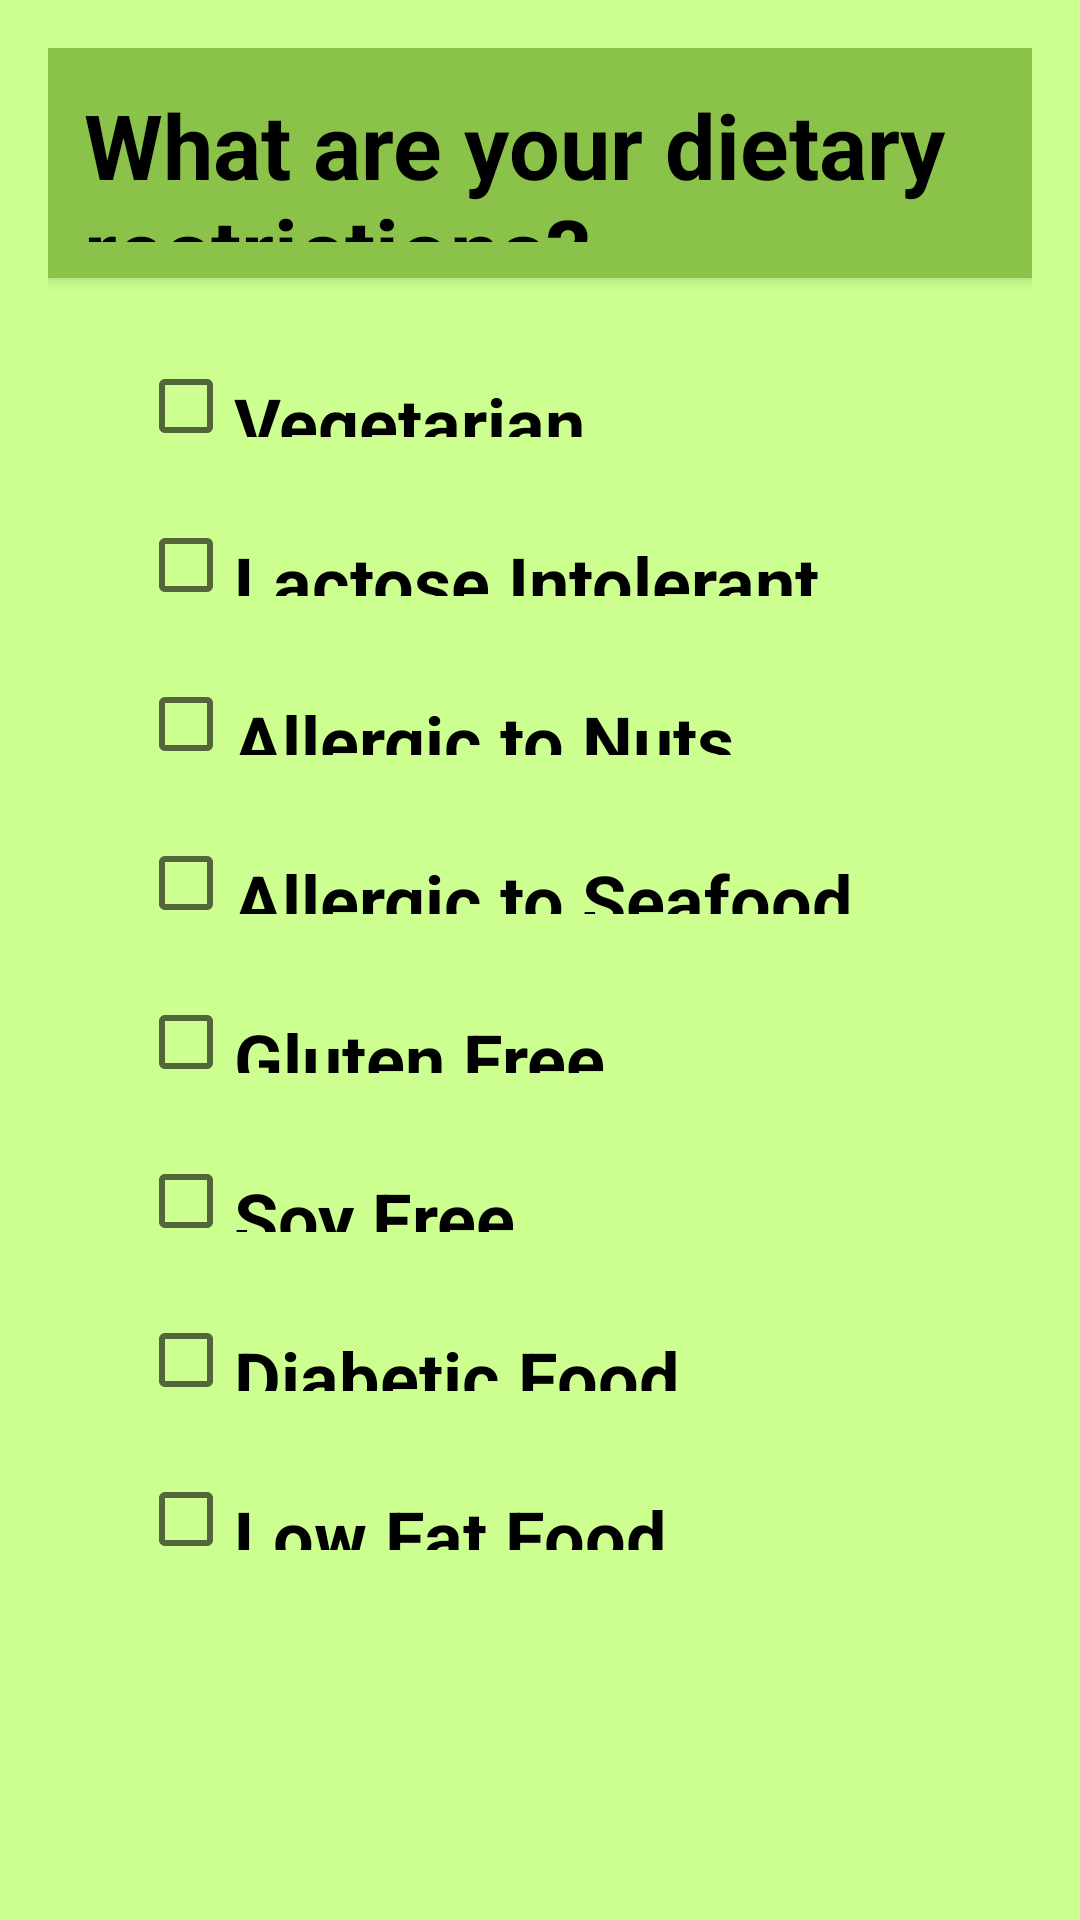

Write the Android layout XML for this screen, with the resource values it uses.
<!-- AndroidManifest.xml: application theme AppTheme -->
<!-- res/layout/activity_allergy.xml -->
<?xml version="1.0" encoding="utf-8"?>
<LinearLayout xmlns:android="http://schemas.android.com/apk/res/android"
    xmlns:tools="http://schemas.android.com/tools"
    android:id="@+id/activity_main"
    android:layout_width="match_parent"
    android:layout_height="match_parent"
    android:paddingBottom="@dimen/activity_vertical_margin"
    android:paddingLeft="@dimen/activity_horizontal_margin"
    android:paddingRight="@dimen/activity_horizontal_margin"
    android:orientation="vertical"
    android:paddingTop="@dimen/activity_vertical_margin"
    tools:context="com.kathi.project.recipify.MainActivity"
    android:background="#ccff90">


    <LinearLayout
        android:layout_width="match_parent"
        android:layout_height="match_parent"
        android:orientation="vertical">

        <TextView
            android:paddingTop="20dp"
            android:textColor="#000000"
            android:padding="12dp"
            android:id="@+id/textView"
            android:layout_width="match_parent"
            android:layout_height="wrap_content"
            android:textStyle="bold"
            android:textSize="30sp"
            android:layout_weight="1"
            android:background="@color/light_green"
            android:elevation="3dp"
            android:text="What are your dietary restrictions?" />

        <LinearLayout
            android:layout_width="match_parent"
            android:layout_height="wrap_content"
            android:paddingLeft="30dp"
            android:layout_weight="4"
            android:animateLayoutChanges="true"
            android:orientation="vertical">

            <CheckBox
                android:textColor="#000000"
                android:textSize="24sp"
                android:textStyle="bold"
                android:id="@+id/meatBox"

                android:layout_width="wrap_content"
                android:layout_height="wrap_content"
                android:layout_marginTop="32dp"
                android:layout_weight="1"
                android:text="Vegetarian" />

            <CheckBox
                android:id="@+id/dairyBox"
                android:layout_width="wrap_content"
                android:layout_height="wrap_content"
                android:layout_marginTop="32dp"
                android:textColor="#000000"
                android:textSize="24sp"
                android:textStyle="bold"
                android:layout_weight="1"
                android:text="Lactose Intolerant" />

            <CheckBox
                android:id="@+id/nutBox"
                android:layout_width="wrap_content"
                android:layout_height="wrap_content"
                android:layout_marginTop="32dp"
                android:textColor="#000000"
                android:textSize="24sp"
                android:textStyle="bold"
                android:layout_weight="1"
                android:text="Allergic to Nuts" />

            <CheckBox
                android:id="@+id/seafoodBox"
                android:layout_width="wrap_content"
                android:layout_height="wrap_content"
                android:layout_marginTop="32dp"
                android:textColor="#000000"
                android:textSize="24sp"
                android:textStyle="bold"
                android:layout_weight="1"
                android:text="Allergic to Seafood" />

            <CheckBox
                android:id="@+id/glutenBox"
                android:layout_width="wrap_content"
                android:layout_height="wrap_content"
                android:layout_marginTop="32dp"
                android:textColor="#000000"
                android:textSize="24sp"
                android:textStyle="bold"
                android:layout_weight="1"
                android:text="Gluten Free" />

            <CheckBox
                android:id="@+id/soyBox"
                android:layout_width="wrap_content"
                android:layout_height="wrap_content"
                android:layout_marginTop="32dp"
                android:textColor="#000000"
                android:textSize="24sp"
                android:textStyle="bold"
                android:layout_weight="1"
                android:text="Soy Free" />

            <CheckBox
                android:textColor="#000000"
                android:textSize="24sp"
                android:textStyle="bold"
                android:id="@+id/diabeticBox"
                android:layout_width="wrap_content"
                android:layout_height="wrap_content"
                android:layout_marginTop="32dp"
                android:layout_weight="1"
                android:text="Diabetic Food" />

            <CheckBox
                android:textColor="#000000"
                android:textSize="24sp"
                android:textStyle="bold"
                android:id="@+id/lowFatBox"
                android:layout_width="wrap_content"
                android:layout_height="wrap_content"
                android:layout_marginTop="32dp"
                android:layout_weight="1"
                android:text="Low Fat Food" />


        </LinearLayout>

        <Button
            android:layout_weight="1"
            android:id="@+id/submitButton"
            android:layout_marginTop="80dp"
            android:layout_marginBottom="20dp"
            android:layout_gravity="center_horizontal|bottom"
            android:layout_width="150dp"
            android:layout_height="30dp"
            android:text="Submit" />

    </LinearLayout>


</LinearLayout>
<!-- resources referenced by this layout -->
<resources>
  <color name="light_green">#8BC34A</color>
  <dimen name="activity_horizontal_margin">16dp</dimen>
  <dimen name="activity_vertical_margin">16dp</dimen>
  <style name="AppTheme" parent="Theme.AppCompat.Light.NoActionBar">
          <item name="colorPrimary">@color/primary_500</item>
          <item name="colorPrimaryDark">@color/primary_700</item>
          <item name="colorAccent">@color/accent_500</item>
          <item name="windowActionBar">false</item>
          <item name="windowActionBarOverlay">true</item>
          <item name="windowNoTitle">true</item>
          <item name="android:windowBackground">@color/bg_light</item>
      </style>
  <color name="primary_500">#3F51B5</color>
  <color name="primary_700">#303F9F</color>
  <color name="accent_500">#E91E63</color>
  <color name="bg_light">#FAFAFA</color>
</resources>
